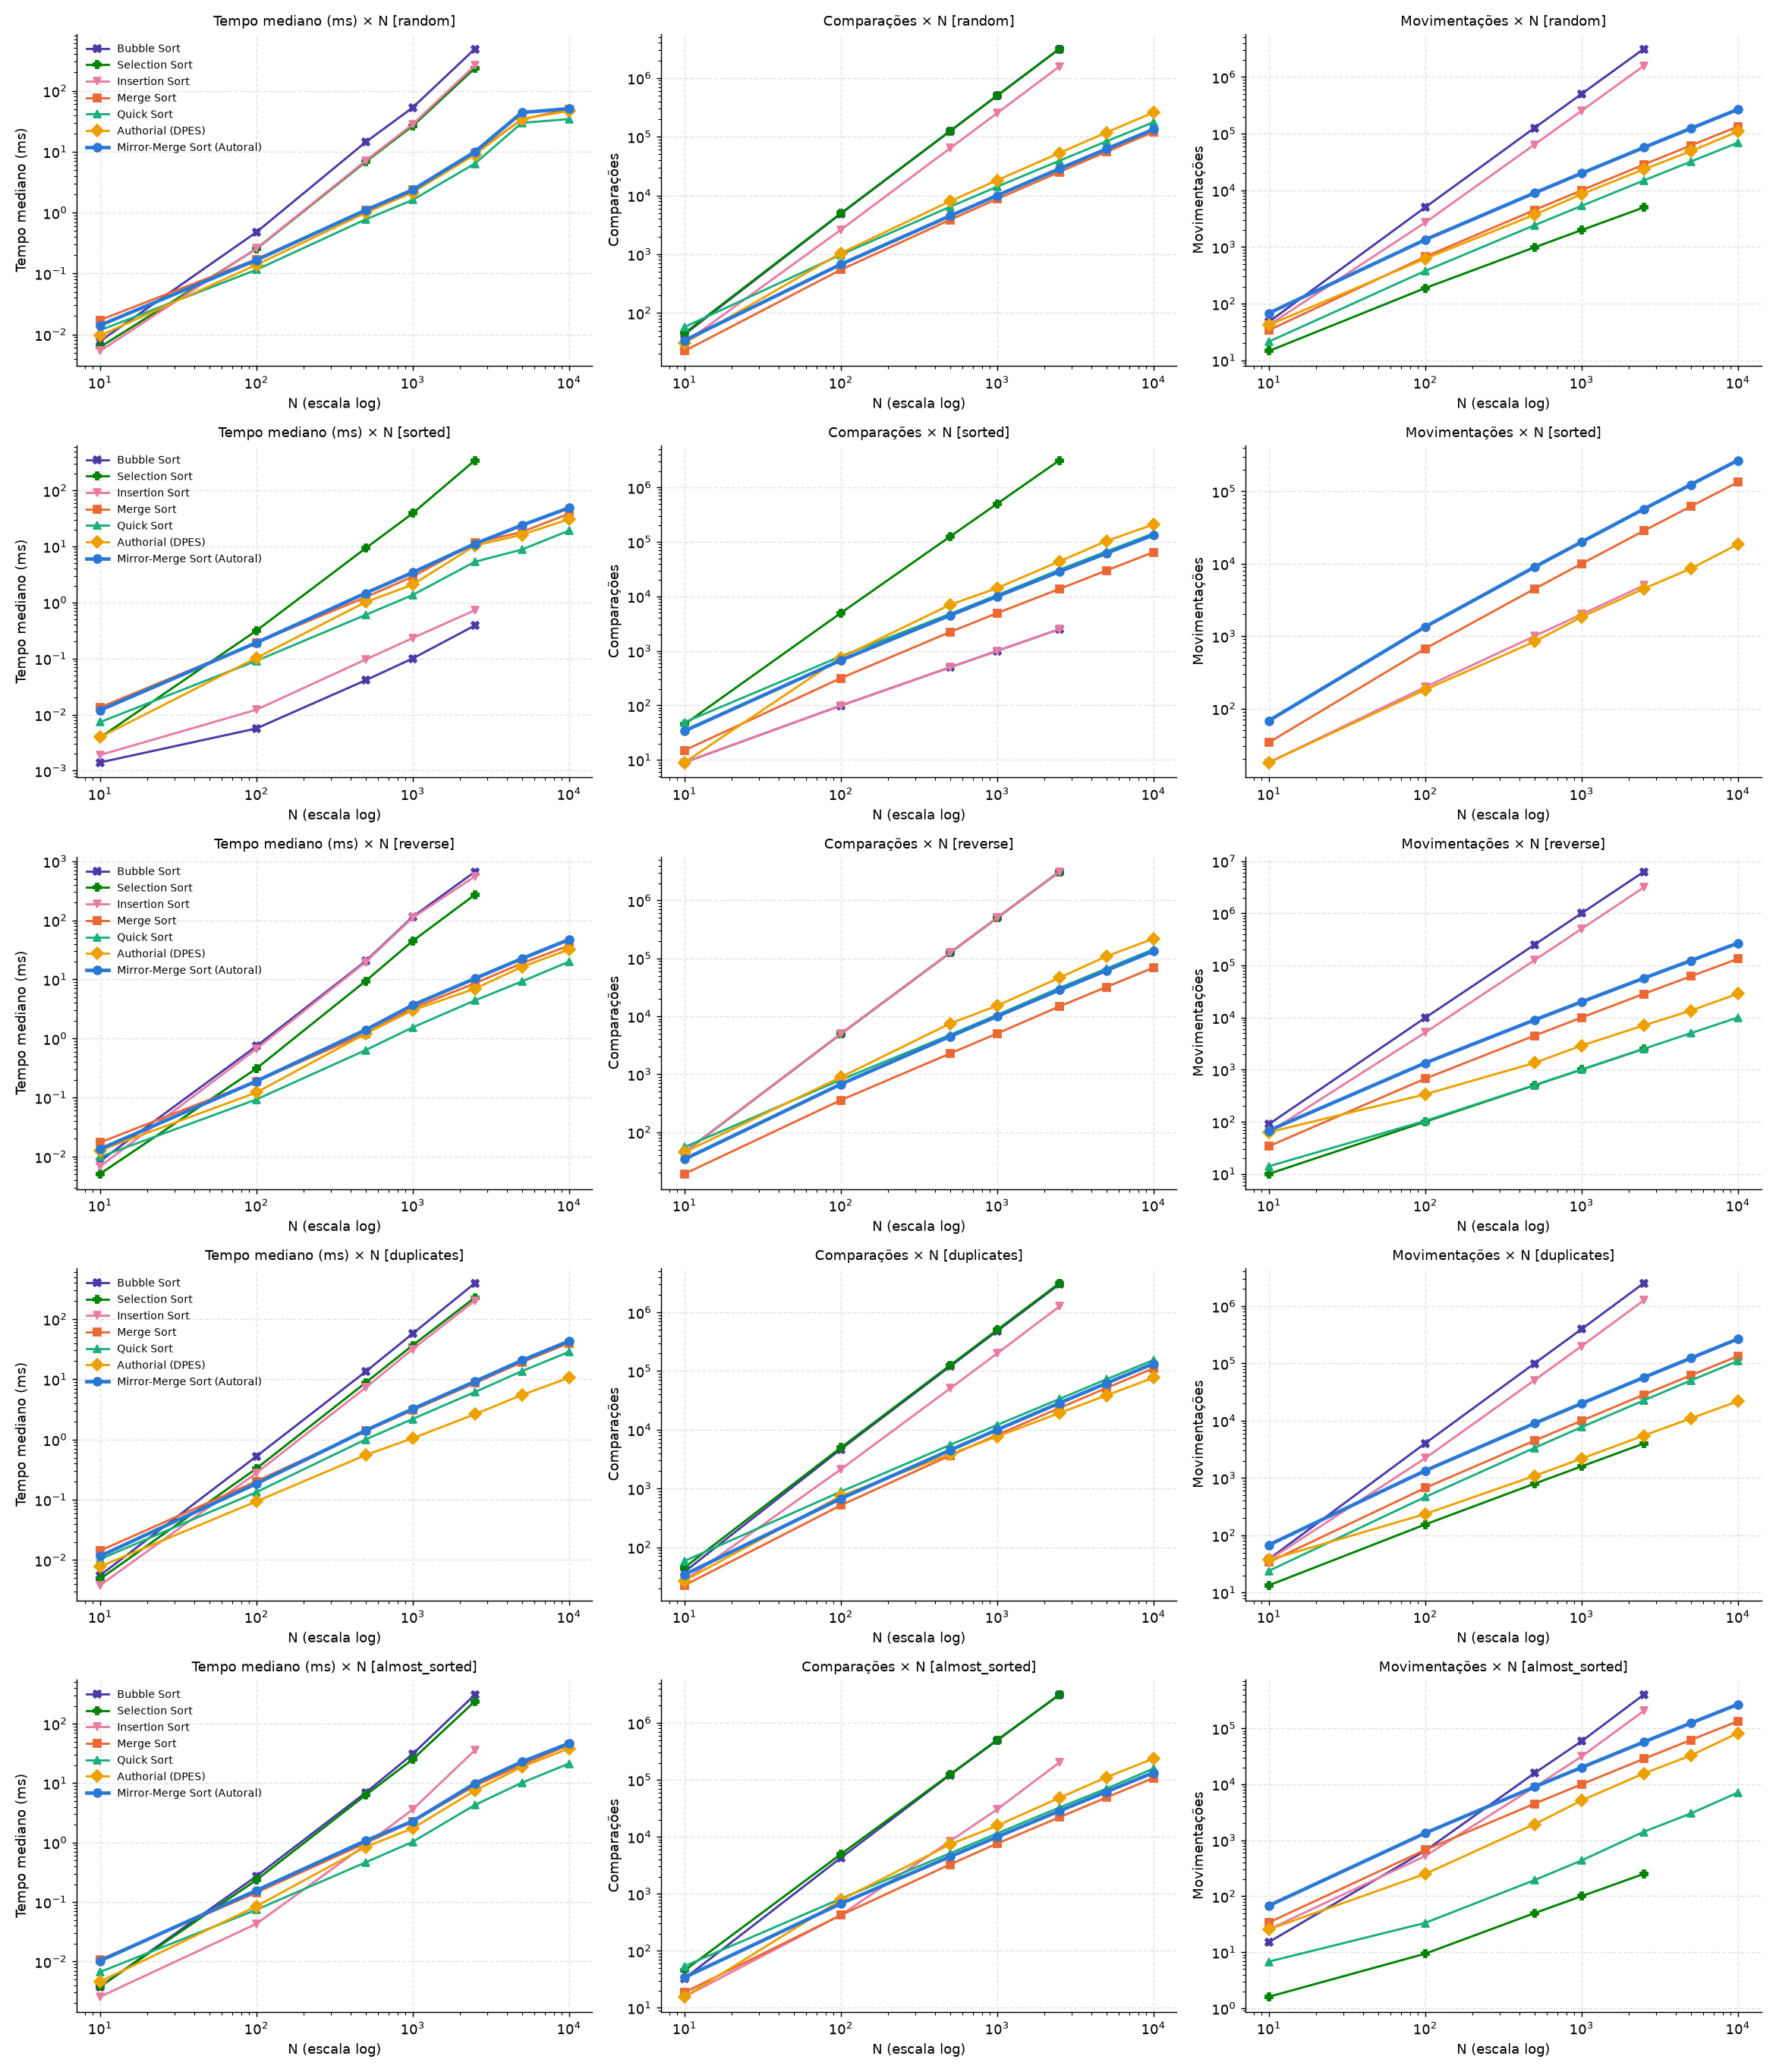

Source data for this figure (header and first rows):
distribuicao, algoritmo, n, tempo_mediana_ms, tempo_media_ms, tempo_desvio_ms, comparacoes, movimentacoes, comps_sobre_nlog2n
random, Bubble Sort, 10, 0.0078, 0.0097, 0.0050, 43.0, 47.8, 1.294
random, Bubble Sort, 100, 0.4759, 0.4978, 0.0537, 4882, 5003, 7.348
random, Bubble Sort, 500, 14.33, 14.3, 2.679, 124338, 126233, 27.74
random, Bubble Sort, 1000, 52.79, 58.5, 12.33, 499055, 501435, 50.08
random, Bubble Sort, 2500, 485.1, 557.1, 226.5, 3121795, 3124051, 110.6
random, Selection Sort, 10, 0.0062, 0.0071, 0.0031, 45.0, 14.6, 1.355
random, Selection Sort, 100, 0.2531, 0.2609, 0.0218, 4950, 188.2, 7.45
random, Selection Sort, 500, 6.819, 7.788, 1.752, 124750, 983.8, 27.83
random, Selection Sort, 1000, 26.42, 31.15, 11, 499500, 1983, 50.12
random, Selection Sort, 2500, 234.1, 240.9, 55.37, 3123750, 4982, 110.7
random, Insertion Sort, 10, 0.0054, 0.0055, 0.0008, 30.8, 41.9, 0.9272
random, Insertion Sort, 100, 0.2576, 0.2638, 0.0182, 2598, 2700, 3.91
random, Insertion Sort, 500, 7.093, 8.039, 1.584, 63608, 64114, 14.19
random, Insertion Sort, 1000, 28.07, 32.1, 7.954, 251710, 252715, 25.26
random, Insertion Sort, 2500, 258.8, 250.4, 42.23, 1564517, 1567024, 55.44
random, Merge Sort, 10, 0.0172, 0.0287, 0.0256, 22.5, 34.0, 0.6773
random, Merge Sort, 100, 0.1714, 0.1816, 0.0178, 543.4, 672.0, 0.8179
random, Merge Sort, 500, 1.096, 1.341, 0.4238, 3850, 4488, 0.8589
random, Merge Sort, 1000, 2.402, 2.785, 0.6450, 8708, 9976, 0.8737
random, Merge Sort, 2500, 9.489, 10.67, 4.838, 25102, 28404, 0.8895
random, Merge Sort, 5000, 33.85, 33.8, 10.19, 55222, 61808, 0.8988
random, Merge Sort, 10000, 50.23, 55.02, 11.53, 120424, 133616, 0.9063
random, Quick Sort, 10, 0.0117, 0.0251, 0.0422, 57.5, 21.4, 1.731
random, Quick Sort, 100, 0.1151, 0.1199, 0.0128, 983.1, 377.8, 1.48
random, Quick Sort, 500, 0.7725, 0.8972, 0.2185, 6412, 2418, 1.43
random, Quick Sort, 1000, 1.611, 1.835, 0.4912, 14116, 5310, 1.417
random, Quick Sort, 2500, 6.362, 6.206, 1.321, 38918, 14870, 1.379
random, Quick Sort, 5000, 29.72, 27.15, 8.892, 83343, 32081, 1.357
random, Quick Sort, 10000, 34.28, 37.73, 7.842, 176529, 69180, 1.329
random, Authorial (DPES), 10, 0.0095, 0.0148, 0.0127, 30.8, 41.9, 0.9272
random, Authorial (DPES), 100, 0.1391, 0.1403, 0.0080, 1042, 621.0, 1.568
random, Authorial (DPES), 500, 0.9930, 1.15, 0.2344, 7969, 3710, 1.778
random, Authorial (DPES), 1000, 2.146, 2.825, 1.027, 18123, 8540, 1.819
random, Authorial (DPES), 2500, 8.948, 9.615, 3.881, 52806, 23458, 1.871
random, Authorial (DPES), 5000, 34.58, 33.78, 10.38, 118117, 48932, 1.923
random, Authorial (DPES), 10000, 46.66, 53.75, 13.42, 258137, 108788, 1.943
random, Mirror-Merge Sort (Autoral), 10, 0.0142, 0.0160, 0.0048, 34.0, 68.0, 1.024
random, Mirror-Merge Sort (Autoral), 100, 0.1663, 0.1762, 0.0204, 672.0, 1344, 1.012
random, Mirror-Merge Sort (Autoral), 500, 1.097, 1.268, 0.2484, 4488, 8976, 1.001
random, Mirror-Merge Sort (Autoral), 1000, 2.357, 2.921, 0.9884, 9976, 19952, 1.001
random, Mirror-Merge Sort (Autoral), 2500, 9.918, 9.442, 1.424, 28404, 56808, 1.006
random, Mirror-Merge Sort (Autoral), 5000, 43.93, 37.86, 11.7, 61808, 123616, 1.006
random, Mirror-Merge Sort (Autoral), 10000, 50.88, 56.45, 11.37, 133616, 267232, 1.006
sorted, Bubble Sort, 10, 0.0014, 0.0015, 0.0004, 9.0, 0.0, 0.2709
sorted, Bubble Sort, 100, 0.0056, 0.0059, 0.0006, 99.0, 0.0, 0.1490
sorted, Bubble Sort, 500, 0.0409, 0.0451, 0.0124, 499.0, 0.0, 0.1113
sorted, Bubble Sort, 1000, 0.1002, 0.1040, 0.0122, 999.0, 0.0, 0.1002
sorted, Bubble Sort, 2500, 0.3882, 0.3943, 0.1271, 2499, 0.0, 0.0886
sorted, Selection Sort, 10, 0.0039, 0.0040, 0.0004, 45.0, 0.0, 1.355
sorted, Selection Sort, 100, 0.3135, 0.3166, 0.0177, 4950, 0.0, 7.45
sorted, Selection Sort, 500, 9.28, 9.404, 0.8977, 124750, 0.0, 27.83
sorted, Selection Sort, 1000, 38.93, 39.73, 3.434, 499500, 0.0, 50.12
sorted, Selection Sort, 2500, 343.2, 371.3, 117.8, 3123750, 0.0, 110.7
sorted, Insertion Sort, 10, 0.0019, 0.0020, 0.0006, 9.0, 18.0, 0.2709
sorted, Insertion Sort, 100, 0.0122, 0.0141, 0.0056, 99.0, 198.0, 0.1490
sorted, Insertion Sort, 500, 0.0960, 0.0966, 0.0042, 499.0, 998.0, 0.1113
sorted, Insertion Sort, 1000, 0.2320, 0.2592, 0.0712, 999.0, 1998, 0.1002
sorted, Insertion Sort, 2500, 0.7281, 0.8557, 0.2806, 2499, 4998, 0.0886
sorted, Merge Sort, 10, 0.0134, 0.0178, 0.0089, 15.0, 34.0, 0.4515
sorted, Merge Sort, 100, 0.1921, 0.2050, 0.0362, 316.0, 672.0, 0.4756
... 155 more rows
